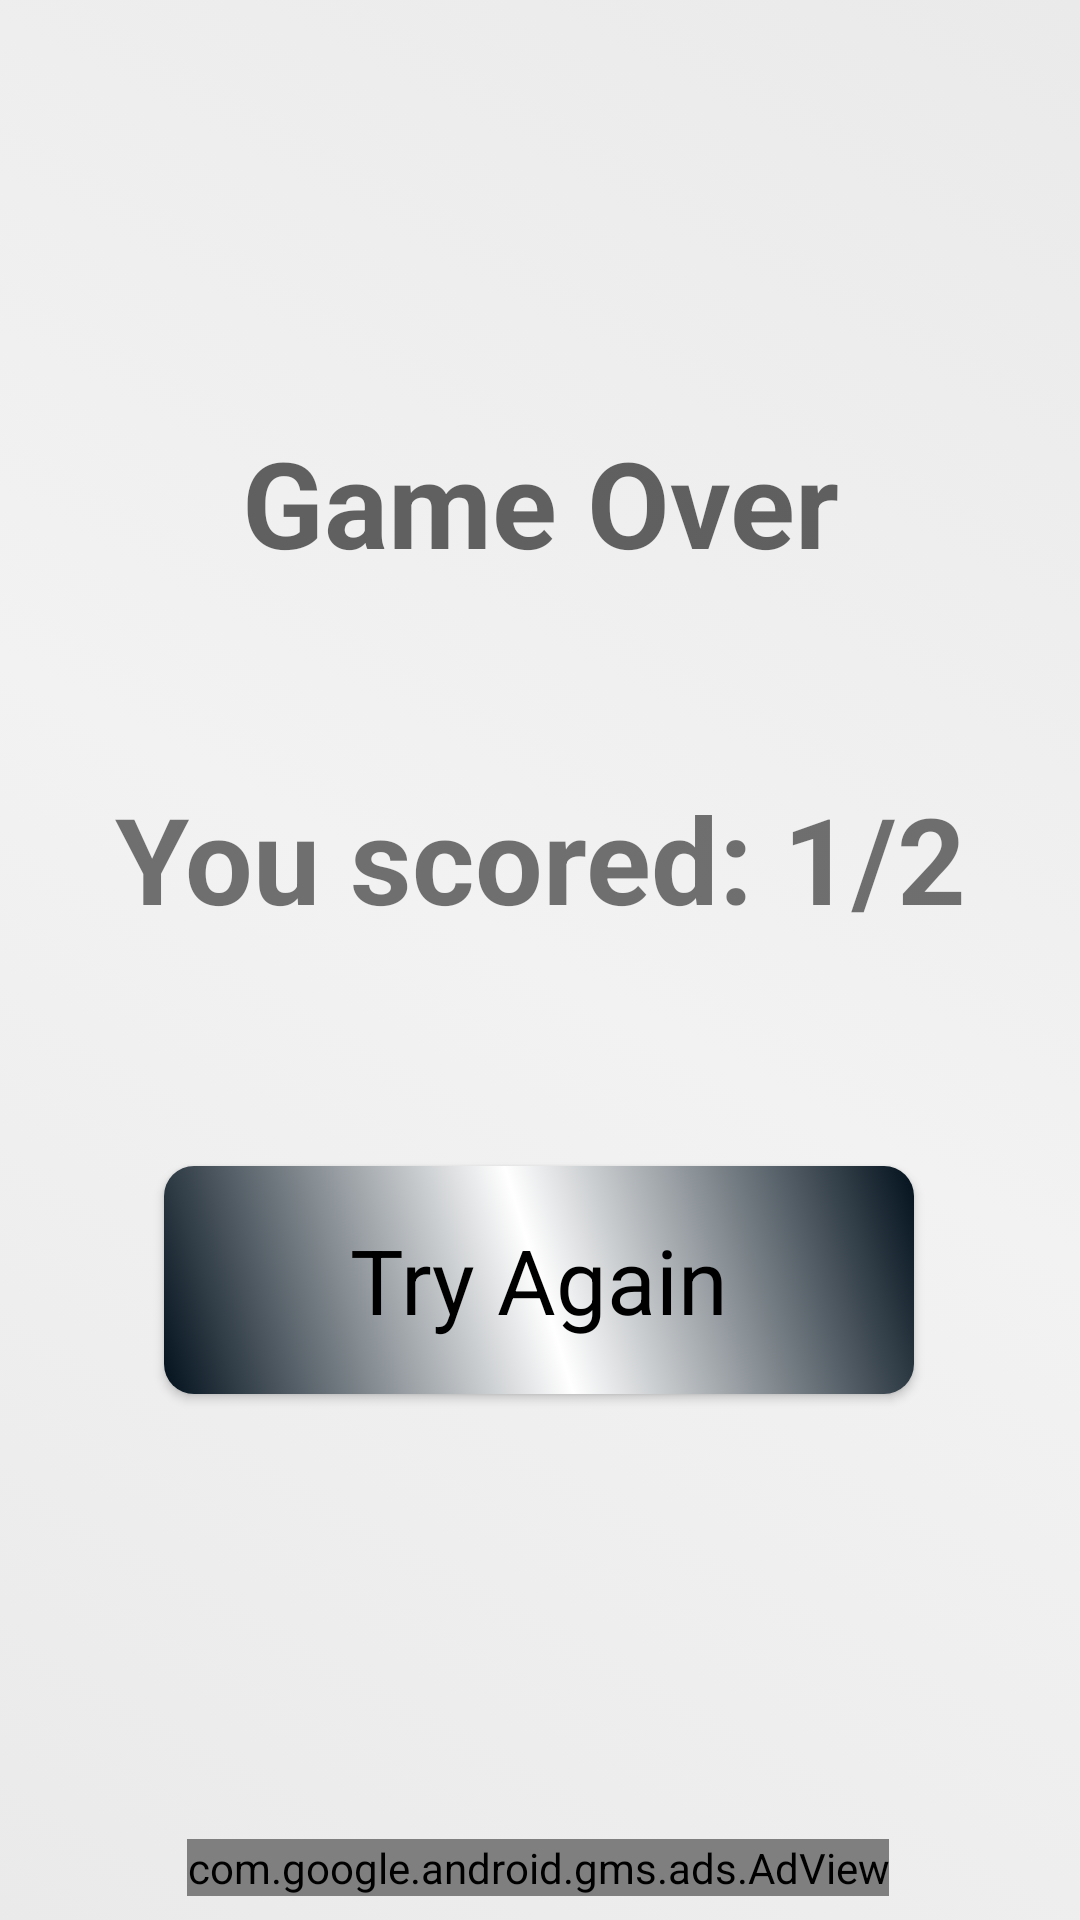

This screen was rendered from an Android layout file. Write that file and the resources it references.
<!-- AndroidManifest.xml: application theme AppTheme -->
<!-- res/layout/game_over_layout.xml -->
<?xml version="1.0" encoding="utf-8"?>
<android.support.constraint.ConstraintLayout xmlns:android="http://schemas.android.com/apk/res/android"
    xmlns:app="http://schemas.android.com/apk/res-auto"
    android:layout_width="match_parent"
    android:layout_height="match_parent"
    android:layout_gravity="center"
    android:background="@drawable/game_layout_gradient"
    android:foregroundGravity="center">

    <TextView
        android:id="@+id/textView"
        style="@style/Base.TextAppearance.AppCompat.Medium"
        android:layout_width="227dp"
        android:layout_height="69dp"
        android:layout_marginBottom="8dp"
        android:layout_marginEnd="8dp"
        android:layout_marginStart="8dp"
        android:layout_marginTop="8dp"
        android:foregroundGravity="fill_horizontal"
        android:gravity="center"
        android:text="Game Over"
        android:textAlignment="center"
        android:textSize="40sp"
        android:textStyle="bold"
        app:layout_constraintBottom_toBottomOf="parent"
        app:layout_constraintEnd_toEndOf="parent"
        app:layout_constraintStart_toStartOf="parent"
        app:layout_constraintTop_toTopOf="parent"
        app:layout_constraintVertical_bias="0.225" />

    <TextView
        android:id="@+id/scoreTextView"
        android:layout_width="330dp"
        android:layout_height="84dp"
        android:layout_marginBottom="8dp"
        android:layout_marginEnd="8dp"
        android:layout_marginStart="8dp"
        android:layout_marginTop="8dp"
        android:autoText="false"
        android:foregroundGravity="right"
        android:gravity="center"
        android:text="You scored: 1/2"
        android:textAlignment="center"
        android:textSize="40sp"
        android:textStyle="bold"
        app:layout_constraintBottom_toBottomOf="parent"
        app:layout_constraintEnd_toEndOf="parent"
        app:layout_constraintStart_toStartOf="parent"
        app:layout_constraintTop_toBottomOf="@+id/textView"
        app:layout_constraintVertical_bias="0.101" />

    <Button
        android:id="@+id/button"
        style="@style/LightBlueButton"
        android:layout_width="250dp"
        android:layout_height="76dp"
        android:layout_marginBottom="8dp"
        android:layout_marginEnd="8dp"
        android:layout_marginStart="8dp"
        android:layout_marginTop="8dp"
        android:background="@drawable/start_button"
        android:onClick="restartGame"
        android:text="Try Again"
        android:textSize="30sp"
        app:layout_constraintBottom_toBottomOf="parent"
        app:layout_constraintEnd_toEndOf="parent"
        app:layout_constraintHorizontal_bias="0.496"
        app:layout_constraintStart_toStartOf="parent"
        app:layout_constraintTop_toBottomOf="@+id/scoreTextView"
        app:layout_constraintVertical_bias="0.239" />

    <com.google.android.gms.ads.AdView xmlns:ads="http://schemas.android.com/apk/res-auto"
        android:id="@+id/adViewGameOver"
        android:layout_width="wrap_content"
        android:layout_height="wrap_content"
        android:layout_alignParentBottom="true"
        android:layout_centerHorizontal="true"
        android:layout_marginBottom="8dp"
        android:layout_marginEnd="8dp"
        android:layout_marginStart="8dp"
        android:layout_marginTop="8dp"
        ads:adSize="BANNER"
        ads:adUnitId="ca-app-pub-8076968279430537/7763955860"
        ads:layout_constraintBottom_toBottomOf="parent"
        ads:layout_constraintEnd_toEndOf="parent"
        ads:layout_constraintHorizontal_bias="0.493"
        ads:layout_constraintStart_toStartOf="parent"
        ads:layout_constraintTop_toBottomOf="@+id/button"
        ads:layout_constraintVertical_bias="1.0"></com.google.android.gms.ads.AdView>

    
    

    
    
</android.support.constraint.ConstraintLayout>
<!-- resources referenced by this layout -->
<resources>
  <!-- drawable game_layout_gradient (drawable) -->
  <?xml version="1.0" encoding="UTF-8"?>
  <selector xmlns:android="http://schemas.android.com/apk/res/android">
      <item>
          <shape>
              <gradient android:angle="45" android:centerColor="#f2f2f2" android:endColor="#eaeaea" android:startColor="#eaeaea" />
          </shape>
      </item>
  </selector>
  <!-- drawable start_button (drawable) -->
  <?xml version="1.0" encoding="UTF-8"?>
  <selector xmlns:android="http://schemas.android.com/apk/res/android">
      <item>
          <shape>
              <gradient android:angle="45" android:centerColor="#ffffff" android:centerX="50%" android:centerY="50%" android:endColor="#02111d" android:startColor="#02111d" />
  
              <corners android:radius="10dp" />
          </shape>
      </item>
  </selector>
  <style name="LightBlueButton" parent="android:Widget.Button">
          <item name="android:background">@drawable/btn_default_normal_lblue</item>
      </style>
  <style name="AppTheme" parent="Theme.AppCompat.Light.DarkActionBar">
          
          <item name="colorPrimary">@color/gameOver</item>
          <item name="colorPrimaryDark">@color/gameOver</item>
          <item name="colorAccent">@color/colorAccent</item>
          <item name="android:actionBarStyle">@style/OrangeButton</item>
      </style>
  <color name="gameOver">#f4ad42</color>
  <color name="colorAccent">#FF4081</color>
  <style name="OrangeButton" parent="android:Widget.Button">
          <item name="android:background">@drawable/btn_default_selected</item>
      </style>
</resources>
